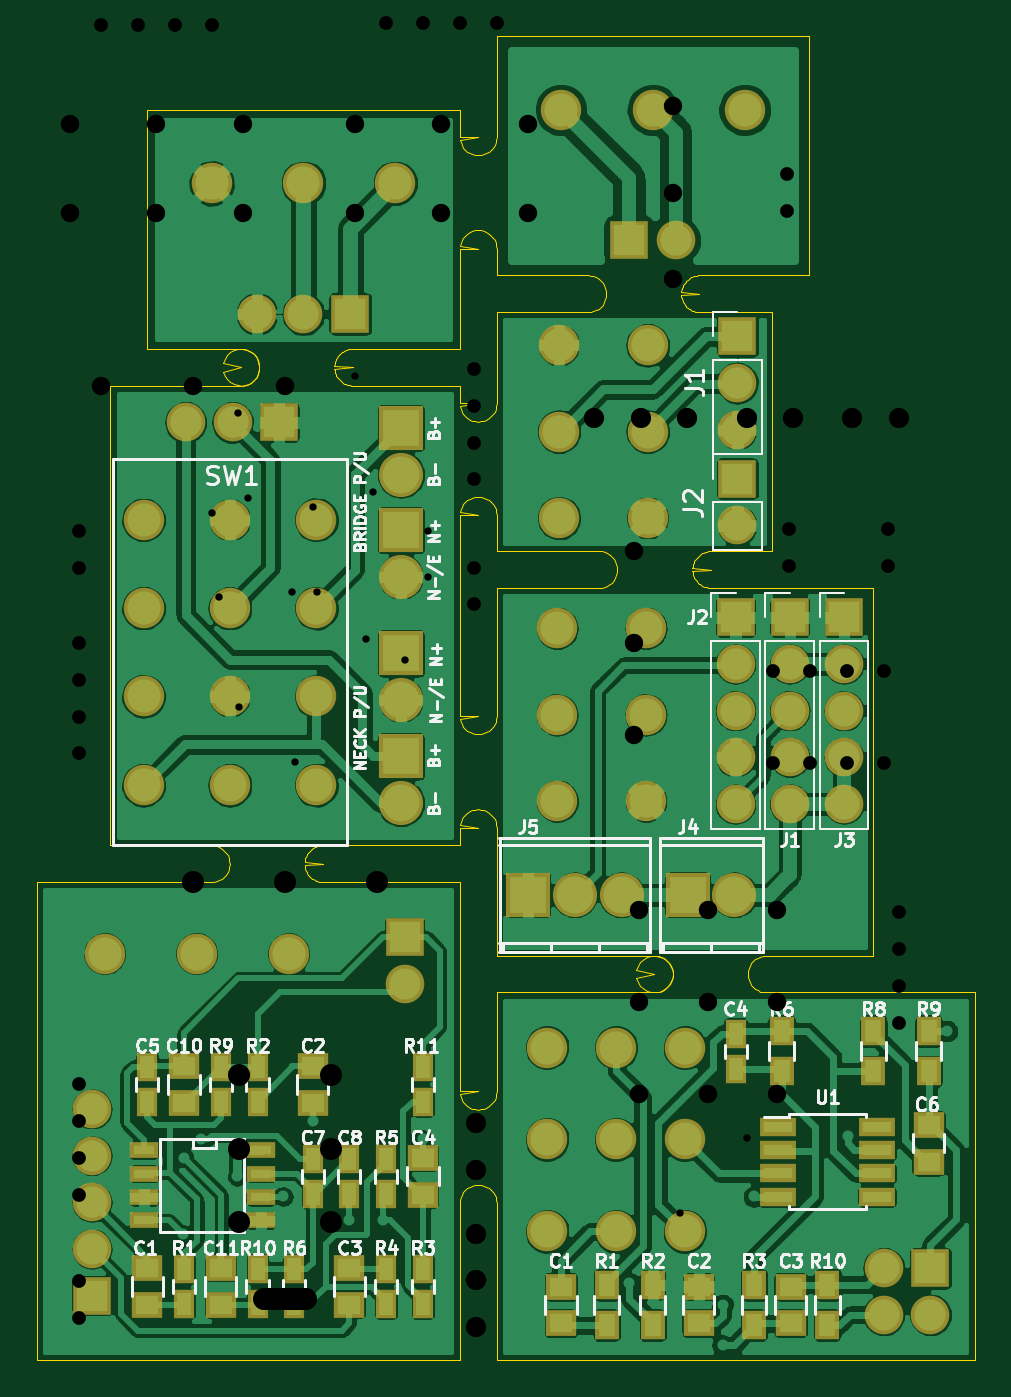
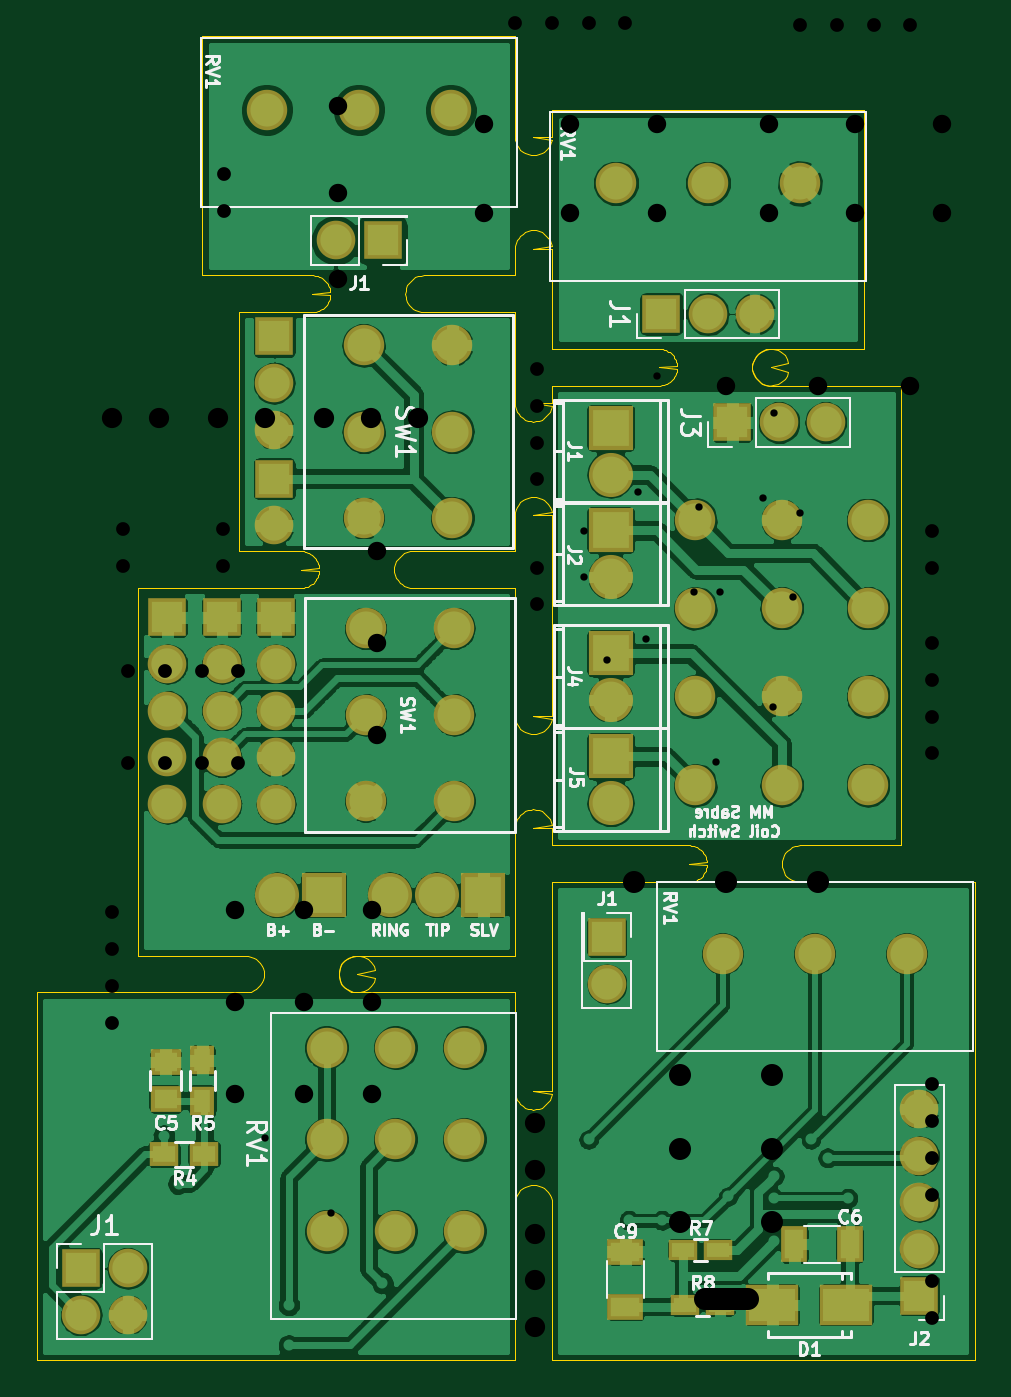
Circuit board: 10 layer files. Board 51.0 x 72.0 mm.
- drill: combined.drl (1956 bytes)
- bottom_copper: combined.gbl (250880 bytes)
- bottom_silk: combined.gbo (30791 bytes)
- paste: combined.gbp (1462 bytes)
- bottom_mask: combined.gbs (5751 bytes)
- outline: combined.gko (12627 bytes)
- top_copper: combined.gtl (305087 bytes)
- top_silk: combined.gto (43845 bytes)
- paste: combined.gtp (3133 bytes)
- top_mask: combined.gts (7418 bytes)

=== drill: combined.drl ===
%
M48
METRIC,000.000
T01C0.75
T02C1.00
T03C1.10
T10C1.20
T11C0.40
%
T01
X040050Y032500
X042050Y032500
X044050Y032500
X046050Y032500
X040050Y037500
X042050Y037500
X044050Y037500
X046050Y037500
X040900Y043199
X046300Y043199
X040900Y045199
X046300Y045199
X002299Y015000
X002299Y013000
X002299Y011000
X002299Y009000
X002299Y004299
X002299Y002299
X002300Y045099
X002300Y043099
X002300Y039000
X002300Y037000
X002300Y035000
X002300Y033000
X023800Y053900
X023800Y051900
X023800Y049900
X023800Y047900
X023800Y043099
X023800Y041099
X046900Y024349
X046900Y022349
X046900Y020349
X046900Y018349
X040800Y064500
X040800Y062500
X003500Y072600
X005500Y072600
X007500Y072600
X009500Y072600
X019000Y072699
X021000Y072699
X023000Y072699
X025000Y072699
T02
X032500Y034000
X032500Y039000
X032500Y044000
X003500Y053000
X008500Y053000
X013500Y053000
X032750Y024500
X032750Y019500
X032750Y014500
X036500Y024500
X036500Y019500
X036500Y014500
X040250Y024500
X040250Y019500
X040250Y014500
X034599Y068200
X034599Y063500
X034599Y058800
X001800Y062400
X006500Y062400
X011200Y062400
X001800Y067229
X006500Y067229
X011200Y067229
X017300Y062400
X022000Y062400
X026700Y062400
X017300Y067229
X022000Y067229
X026700Y067229
T03
X030300Y051250
X032840Y051250
X035380Y051250
X038600Y051250
X041140Y051250
X044360Y051250
X046900Y051250
X023900Y012900
X023900Y010360
X023900Y006879
X023900Y004340
X023900Y001799
T10
X008500Y026000G85X008500Y026000
X011000Y015500G85X011000Y015500
X011000Y011500G85X011000Y011500
X011000Y007500G85X011000Y007500
X013500Y026000G85X013500Y026000
X012349Y003299G85X014650Y003299
X016000Y015500G85X016000Y015500
X016000Y011500G85X016000Y011500
X016000Y007500G85X016000Y007500
X018500Y026000G85X018500Y026000
T11
X009500Y046050
X009900Y041500
X010939Y051500
X010969Y035506
X011500Y046900
X013849Y041750
X014050Y032549
X015000Y046405
X015250Y041750
X017300Y053500
X017900Y039200
X018300Y047200
X020000Y038099
X021250Y045099
X021250Y042599
X035000Y008000
X038599Y012099
M30
=== bottom_copper: combined.gbl (250880 bytes, source omitted) ===
=== bottom_silk: combined.gbo (30791 bytes, source omitted) ===
=== paste: combined.gbp ===
%MOIN*%
%OFA0B0*%
%FSLAX46Y46*%
%IPPOS*%
%LPD*%
%ADD10C,0.0039370078740157488*%
%ADD21C,0.0039370078740157488*%
%ADD22R,0.0984X0.0709*%
%ADD23R,0.047244094488188976X0.029527559055118113*%
%ADD24R,0.03937007874015748X0.062992125984251982*%
%ADD25R,0.062992125984251982X0.03937007874015748*%
%ADD36C,0.0039370078740157488*%
%ADD37R,0.049212598425196853X0.03937007874015748*%
%ADD38R,0.047244094488188976X0.035433070866141732*%
%ADD39R,0.035433070866141732X0.047244094488188976*%
%ADD50C,0.0039370078740157488*%
%ADD61C,0.0039370078740157488*%
%ADD72C,0.0039370078740157488*%
%ADD83C,0.0039370078740157488*%
%LPD*%
G01*
D10*
G01*
D21*
D22*
X-0005708661Y0004409448D02*
X0000275630Y0000118110D03*
X0000433030Y0000118110D03*
D23*
X0000549212Y0000236220D03*
X0000624015Y0000236220D03*
X0000620078Y0000118110D03*
X0000545275Y0000118110D03*
D24*
X0000267716Y0000248031D03*
X0000385826Y0000248031D03*
D25*
X0000748031Y0000114173D03*
X0000748031Y0000232283D03*
G01*
D36*
D37*
X-0004094488Y0003976377D02*
X0001732283Y0000559055D03*
X0001732283Y0000637795D03*
D38*
X0001736220Y0000440943D03*
X0001649606Y0000440943D03*
D39*
X0001653542Y0000555118D03*
X0001653542Y0000641732D03*
G04 next file*
%LPD*%
G01*
D50*
G01*
D61*
G04 next file*
G01*
D72*
G04 next file*
G04 #@! TF.FileFunction,Paste,Bot*
G04 Gerber Fmt 4.6, Leading zero omitted, Abs format (unit mm)*
G04 Created by KiCad (PCBNEW 4.0.7) date 06/14/18 22:08:16*
G01*
G04 APERTURE LIST*
G04 APERTURE END LIST*
D83*
M02*
=== bottom_mask: combined.gbs ===
%MOIN*%
%OFA0B0*%
%FSLAX46Y46*%
%IPPOS*%
%LPD*%
%ADD10C,0.0039370078740157488*%
%ADD11C,0.086614173228346469*%
%ADD12R,0.082677165354330714X0.082677165354330714*%
%ADD13O,0.082677165354330714X0.082677165354330714*%
%ADD24C,0.0039370078740157488*%
%ADD25C,0.086614173228346469*%
%ADD26R,0.082677165354330714X0.082677165354330714*%
%ADD27O,0.082677165354330714X0.082677165354330714*%
%ADD28R,0.11414803149606301X0.086648031496063*%
%ADD29R,0.062992125984251982X0.0452755905511811*%
%ADD30R,0.055118110236220472X0.07874015748031496*%
%ADD31R,0.07874015748031496X0.055118110236220472*%
%ADD42C,0.0039370078740157488*%
%ADD43R,0.064960629921259838X0.055118110236220472*%
%ADD44R,0.062992125984251982X0.051181102362204731*%
%ADD45R,0.051181102362204731X0.062992125984251982*%
%ADD46R,0.082677165354330714X0.082677165354330714*%
%ADD47O,0.082677165354330714X0.082677165354330714*%
%ADD48C,0.086614173228346469*%
%ADD59C,0.0039370078740157488*%
%ADD60R,0.082677165354330714X0.082677165354330714*%
%ADD61O,0.082677165354330714X0.082677165354330714*%
%ADD62O,0.086614173228346469X0.086614173228346469*%
%ADD63C,0.086614173228346469*%
%ADD64O,0.094448031496063X0.094448031496063*%
%ADD65R,0.094448031496063X0.094448031496063*%
%ADD76C,0.0039370078740157488*%
%ADD77O,0.094448031496063X0.094448031496063*%
%ADD78R,0.094448031496063X0.094448031496063*%
%ADD79O,0.086614173228346469X0.086614173228346469*%
%ADD80C,0.086614173228346469*%
%ADD81R,0.082677165354330714X0.082677165354330714*%
%ADD82O,0.082677165354330714X0.082677165354330714*%
%ADD93C,0.0039370078740157488*%
%ADD94O,0.086614173228346469X0.086614173228346469*%
%ADD95C,0.086614173228346469*%
%ADD96R,0.082677165354330714X0.082677165354330714*%
%ADD97O,0.082677165354330714X0.082677165354330714*%
%ADD108C,0.0039370078740157488*%
%ADD109C,0.086614173228346469*%
%ADD110R,0.082677165354330714X0.082677165354330714*%
%ADD111O,0.082677165354330714X0.082677165354330714*%
%LPD*%
G01*
D10*
D11*
X-0003858267Y0005433070D02*
X0000767716Y0002519685D03*
X0000570866Y0002519685D03*
X0000374015Y0002519685D03*
D12*
X0000670866Y0002240157D03*
D13*
X0000570866Y0002240157D03*
X0000470866Y0002240157D03*
G01*
D24*
D25*
X-0005708661Y0004409448D02*
X0000539370Y0000870078D03*
X0000342519Y0000870078D03*
X0000145669Y0000870078D03*
D26*
X0000787401Y0000905511D03*
D27*
X0000787401Y0000805511D03*
D26*
X0000118110Y0000137795D03*
D27*
X0000118110Y0000237795D03*
X0000118110Y0000337795D03*
X0000118110Y0000437795D03*
X0000118110Y0000537795D03*
D28*
X0000275630Y0000118110D03*
X0000433030Y0000118110D03*
D29*
X0000549212Y0000236220D03*
X0000624015Y0000236220D03*
X0000620078Y0000118110D03*
X0000545275Y0000118110D03*
D30*
X0000267716Y0000248031D03*
X0000385826Y0000248031D03*
D31*
X0000748031Y0000114173D03*
X0000748031Y0000232283D03*
G01*
D42*
D43*
X-0004094488Y0003976377D02*
X0001732283Y0000559055D03*
X0001732283Y0000637795D03*
D44*
X0001736220Y0000440943D03*
X0001649606Y0000440943D03*
D45*
X0001653542Y0000555118D03*
X0001653542Y0000641732D03*
D46*
X0001913385Y0000196850D03*
D47*
X0001813385Y0000196850D03*
X0001913385Y0000096850D03*
X0001813385Y0000096850D03*
D48*
X0001387795Y0000669291D03*
X0001240157Y0000669291D03*
X0001092519Y0000669291D03*
X0001387795Y0000472440D03*
X0001240157Y0000472440D03*
X0001092519Y0000472440D03*
X0001092519Y0000275590D03*
X0001240157Y0000275590D03*
X0001387795Y0000275590D03*
G04 next file*
%LPD*%
G01*
D59*
D60*
X-0004448818Y0005590551D02*
X0001728346Y0001590551D03*
D61*
X0001728346Y0001490551D03*
X0001728346Y0001390551D03*
X0001728346Y0001290551D03*
X0001728346Y0001190551D03*
D60*
X0001612203Y0001590551D03*
D61*
X0001612203Y0001490551D03*
X0001612203Y0001390551D03*
X0001612203Y0001290551D03*
X0001612203Y0001190551D03*
D62*
X0001114173Y0001381889D03*
D63*
X0001114173Y0001196850D03*
D62*
X0001114173Y0001566929D03*
D63*
X0001304330Y0001196850D03*
D62*
X0001304330Y0001381889D03*
X0001304330Y0001566929D03*
D60*
X0001496062Y0001590551D03*
D61*
X0001496062Y0001490551D03*
X0001496062Y0001390551D03*
X0001496062Y0001290551D03*
X0001496062Y0001190551D03*
D64*
X0001493700Y0000996062D03*
D65*
X0001393700Y0000996062D03*
D64*
X0001251968Y0000996062D03*
D65*
X0001051968Y0000996062D03*
D64*
X0001151968Y0000996062D03*
G01*
D76*
D77*
X-0005236220Y0005196850D02*
X0000779527Y0001677165D03*
D78*
X0000779527Y0001777165D03*
D79*
X0000413385Y0001421259D03*
D80*
X0000598425Y0001421259D03*
D79*
X0000228346Y0001421259D03*
D80*
X0000598425Y0001231102D03*
D79*
X0000413385Y0001231102D03*
X0000228346Y0001231102D03*
D80*
X0000598425Y0001610236D03*
D79*
X0000413385Y0001610236D03*
X0000228346Y0001610236D03*
D80*
X0000598425Y0001799212D03*
D79*
X0000413385Y0001799212D03*
X0000228346Y0001799212D03*
D77*
X0000779527Y0001896062D03*
D78*
X0000779527Y0001996062D03*
D77*
X0000779527Y0001413385D03*
D78*
X0000779527Y0001513384D03*
D77*
X0000779527Y0001192913D03*
D78*
X0000779527Y0001292913D03*
D81*
X0000518897Y0002007874D03*
D82*
X0000418897Y0002007874D03*
X0000318897Y0002007874D03*
G04 next file*
G01*
D93*
D94*
X-0004409448Y0005551181D02*
X0001118110Y0001988188D03*
D95*
X0001118110Y0001803149D03*
D94*
X0001118110Y0002173228D03*
D95*
X0001308267Y0001803149D03*
D94*
X0001308267Y0001988188D03*
X0001308267Y0002173228D03*
D96*
X0001499999Y0002192125D03*
D97*
X0001499999Y0002092124D03*
X0001499999Y0001992125D03*
D96*
X0001499999Y0001887401D03*
D97*
X0001499999Y0001787401D03*
G04 next file*
G04 #@! TF.FileFunction,Soldermask,Bot*
G04 Gerber Fmt 4.6, Leading zero omitted, Abs format (unit mm)*
G04 Created by KiCad (PCBNEW 4.0.7) date 06/14/18 22:08:17*
G01*
G04 APERTURE LIST*
G04 APERTURE END LIST*
D108*
D109*
X-0004094488Y0006023622D02*
X0001515748Y0002677165D03*
X0001318897Y0002677165D03*
X0001122047Y0002677165D03*
D110*
X0001267716Y0002397637D03*
D111*
X0001367716Y0002397637D03*
M02*
=== outline: combined.gko (12627 bytes, source omitted) ===
=== top_copper: combined.gtl (305087 bytes, source omitted) ===
=== top_silk: combined.gto (43845 bytes, source omitted) ===
=== paste: combined.gtp ===
%MOIN*%
%OFA0B0*%
%FSLAX46Y46*%
%IPPOS*%
%LPD*%
%ADD10C,0.0039370078740157488*%
%ADD21C,0.0039370078740157488*%
%ADD22R,0.045000000000000005X0.02*%
%ADD23R,0.029527559055118113X0.047244094488188976*%
%ADD24R,0.049212598425196853X0.03937007874015748*%
%ADD35C,0.0039370078740157488*%
%ADD36R,0.0610236220472441X0.023622047244094488*%
%ADD37R,0.049212598425196853X0.03937007874015748*%
%ADD38R,0.029527559055118113X0.047244094488188976*%
%ADD39R,0.035433070866141732X0.047244094488188976*%
%ADD50C,0.0039370078740157488*%
%ADD61C,0.0039370078740157488*%
%ADD72C,0.0039370078740157488*%
%ADD83C,0.0039370078740157488*%
%LPD*%
G01*
D10*
G01*
D21*
D22*
X-0005708661Y0004409448D02*
X0000479330Y0000449015D03*
X0000479330Y0000399015D03*
X0000479330Y0000349015D03*
X0000479330Y0000299015D03*
X0000229329Y0000299015D03*
X0000229329Y0000349015D03*
X0000229329Y0000399015D03*
X0000229329Y0000449015D03*
D23*
X0000551181Y0000194881D03*
X0000551181Y0000120078D03*
X0000472440Y0000120078D03*
X0000472440Y0000194881D03*
X0000236220Y0000553149D03*
X0000236220Y0000627952D03*
D24*
X0000314960Y0000629921D03*
X0000314960Y0000551181D03*
D23*
X0000393700Y0000627952D03*
X0000393700Y0000553149D03*
X0000472440Y0000627952D03*
X0000472440Y0000553149D03*
X0000748031Y0000431102D03*
X0000748031Y0000356299D03*
D24*
X0000590551Y0000629921D03*
X0000590551Y0000551181D03*
D23*
X0000590551Y0000431102D03*
X0000590551Y0000356299D03*
X0000669291Y0000356299D03*
X0000669291Y0000431102D03*
D24*
X0000826771Y0000354330D03*
X0000826771Y0000433070D03*
D23*
X0000748031Y0000120078D03*
X0000748031Y0000194881D03*
X0000826771Y0000553149D03*
X0000826771Y0000627952D03*
D24*
X0000236220Y0000118110D03*
X0000236220Y0000196850D03*
X0000669291Y0000196850D03*
X0000669291Y0000118110D03*
X0000393700Y0000118110D03*
X0000393700Y0000196850D03*
D23*
X0000314960Y0000194881D03*
X0000314960Y0000120078D03*
X0000826771Y0000120078D03*
X0000826771Y0000194881D03*
G01*
D35*
D36*
X-0004094488Y0003976377D02*
X0001586614Y0000500196D03*
X0001586614Y0000450196D03*
X0001586614Y0000400196D03*
X0001586614Y0000350196D03*
X0001799212Y0000350196D03*
X0001799212Y0000400196D03*
X0001799212Y0000450196D03*
X0001799212Y0000500196D03*
D37*
X0001122047Y0000157480D03*
X0001122047Y0000078740D03*
X0001417321Y0000078740D03*
X0001417321Y0000157480D03*
X0001614173Y0000078740D03*
X0001614173Y0000157480D03*
D38*
X0001496062Y0000698818D03*
X0001496062Y0000624015D03*
D37*
X0001909448Y0000425196D03*
X0001909448Y0000503936D03*
D39*
X0001220472Y0000074803D03*
X0001220472Y0000161417D03*
X0001318897Y0000074803D03*
X0001318897Y0000161417D03*
X0001535433Y0000074803D03*
X0001535433Y0000161417D03*
X0001594488Y0000618110D03*
X0001594488Y0000704723D03*
X0001791338Y0000618110D03*
X0001791338Y0000704723D03*
X0001909448Y0000618110D03*
X0001909448Y0000704723D03*
X0001692913Y0000161417D03*
X0001692913Y0000074803D03*
G04 next file*
%LPD*%
G01*
D50*
G01*
D61*
G04 next file*
G01*
D72*
G04 next file*
G04 #@! TF.FileFunction,Paste,Top*
G04 Gerber Fmt 4.6, Leading zero omitted, Abs format (unit mm)*
G04 Created by KiCad (PCBNEW 4.0.7) date 06/14/18 22:08:16*
G01*
G04 APERTURE LIST*
G04 APERTURE END LIST*
D83*
M02*
=== top_mask: combined.gts (7418 bytes, source omitted) ===
